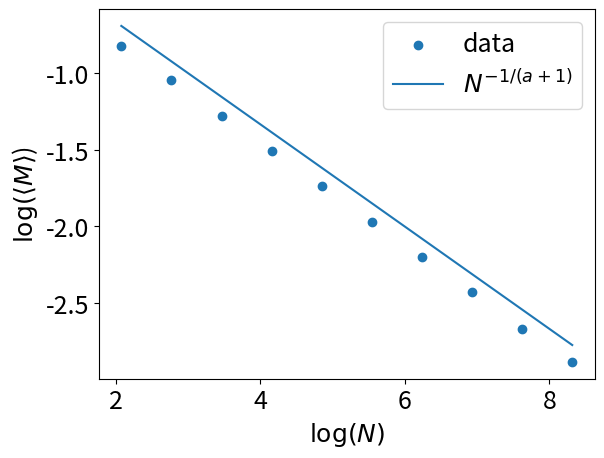

Recreate this plot in Python.
import numpy as np
import matplotlib.pyplot as plt
import scipy.stats as stats

NR=1000 #numero di realizzazioni
a=2 #esponente
Nvalues=10 #numero di valori di N da testare

m=np.zeros((NR,Nvalues)) # inizializzazione
for j in range(Nvalues):
    N=8*2**j
    for i in range(NR):
        m[i,j]=m[i,j]+np.min(np.random.rand(N)**(1/(1+a)))

media=np.mean(m,axis=0) #mediamo sulle colonne

x0=np.arange(Nvalues) #lista di numeri da 0 a Nvalues-1

xn=8*2**x0

plt.rcParams.update({'font.size': 18}) #usiamo caratteri leggibili!

x=np.log(xn)
y=np.log(media)
plt.scatter(x, y, label="data")
plt.plot(x,(-1/(a+1))*x, label=r"$N^{-1/(a+1)}$")
plt.legend()
plt.xlabel(r"$\log(N)$")
plt.ylabel(r"$\log(\langle M \rangle$)")
plt.show()

